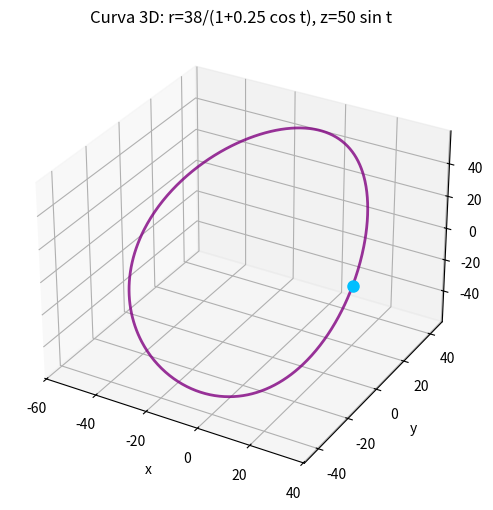

Here is the Python script that generated this plot:
# Requiere: pip install matplotlib numpy
import numpy as np
import matplotlib.pyplot as plt
from matplotlib.animation import FuncAnimation
from mpl_toolkits.mplot3d import Axes3D  # activa proyección 3D

# Parámetros
t = np.linspace(0, 2*np.pi, 600)
r = 38.0 / (1.0 + 0.25*np.cos(t))
x = r * np.cos(t)
y = r * np.sin(t)
z = 50.0 * np.sin(t)

# Figura 3D
fig = plt.figure(figsize=(7, 6))
ax = fig.add_subplot(projection='3d')
ax.plot3D(x, y, z, color='purple', lw=2, alpha=0.8)
(point_line,) = ax.plot([x[0]], [y[0]], [z[0]], 'o', color='deepskyblue', ms=8)

# Límites/etiquetas
ax.set_xlabel('x')
ax.set_ylabel('y')
ax.set_zlabel('z')
ax.set_xlim(np.min(x)-10, np.max(x)+10)
ax.set_ylim(np.min(y)-10, np.max(y)+10)
ax.set_zlim(np.min(z)-10, np.max(z)+10)
ax.set_title('Curva 3D: r=38/(1+0.25 cos t), z=50 sin t')

# Animación
def update(i):
    point_line.set_data([x[i]], [y[i]])
    point_line.set_3d_properties([z[i]])
    return (point_line,)

ani = FuncAnimation(fig, update, frames=len(t), interval=20, blit=True, repeat=True)

plt.show()
# Para guardar: ani.save('curva3d.mp4', fps=30)  # requiere ffmpeg instalado
